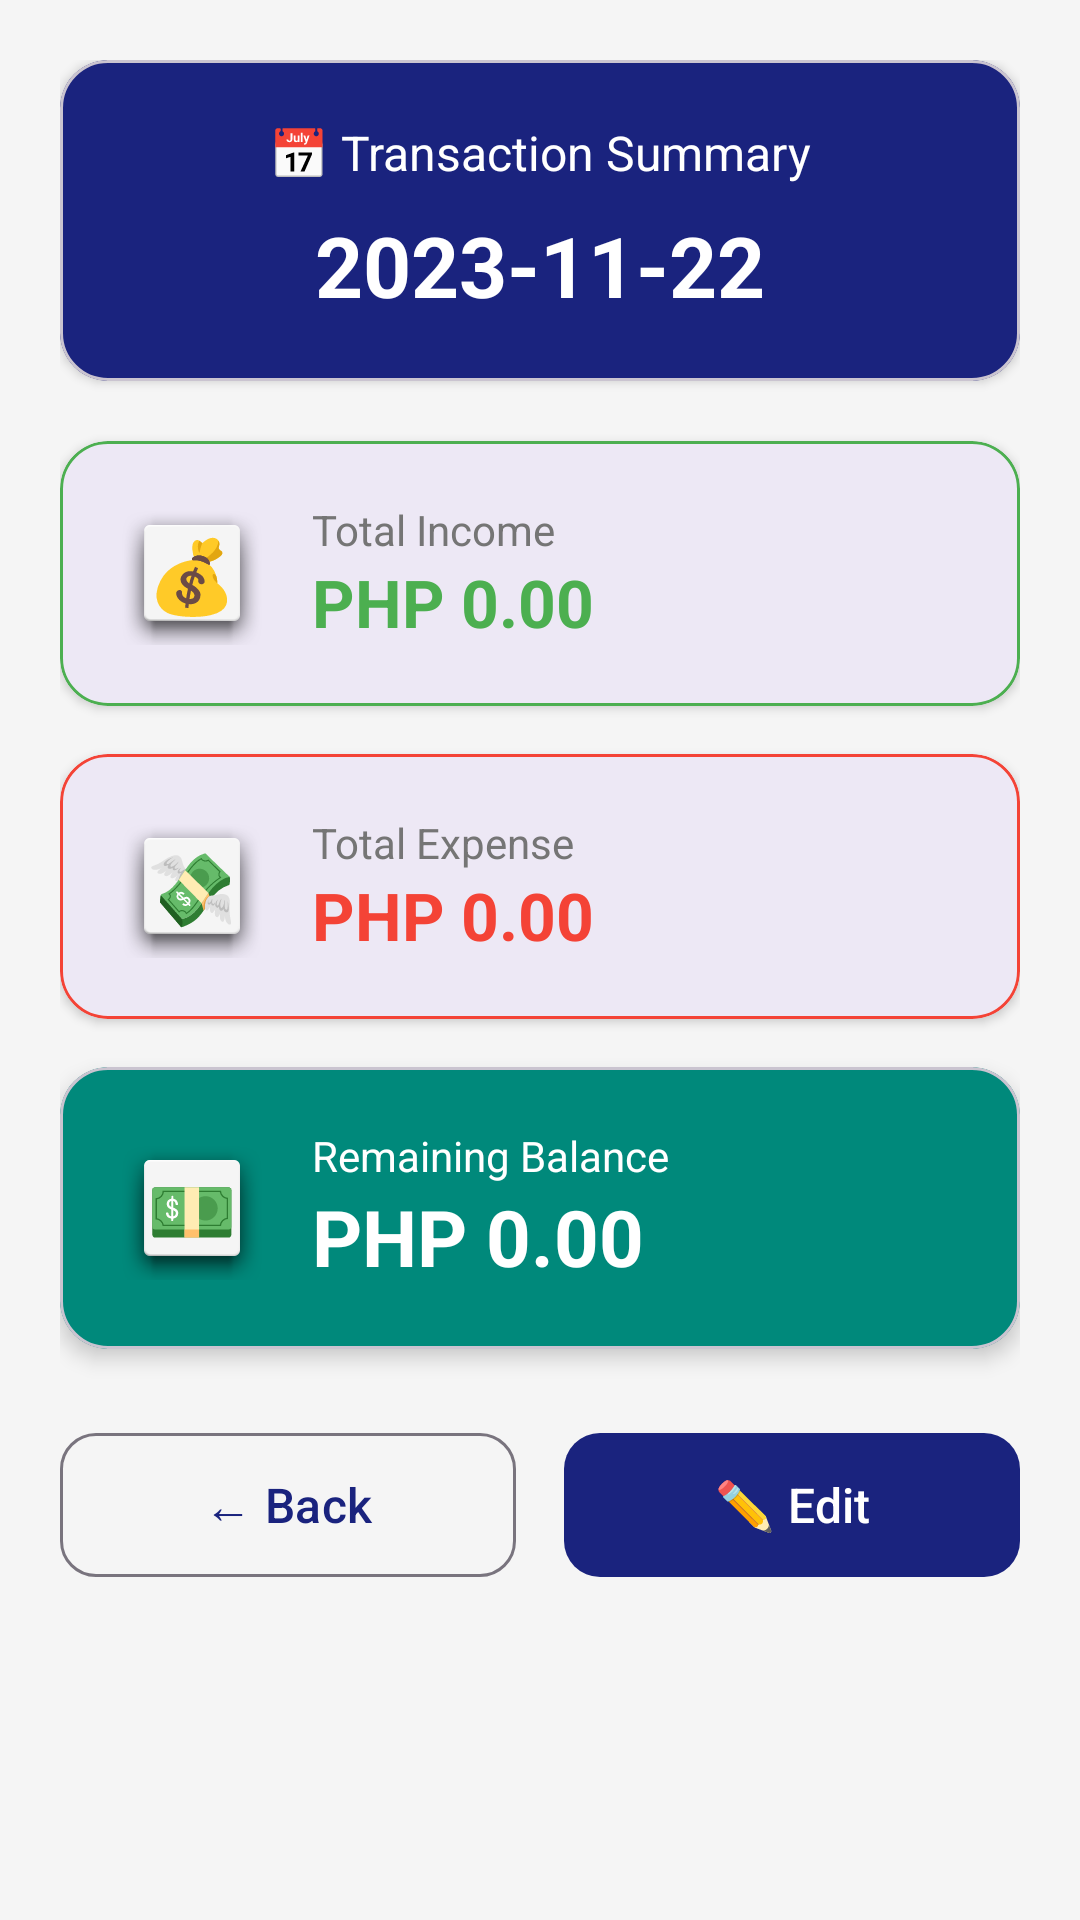

This screen was rendered from an Android layout file. Write that file and the resources it references.
<!-- AndroidManifest.xml: application theme Theme.LoginApp -->
<!-- res/layout/fragment_date_summary.xml -->
<?xml version="1.0" encoding="utf-8"?>
<ScrollView xmlns:android="http://schemas.android.com/apk/res/android"
    xmlns:app="http://schemas.android.com/apk/res-auto"
    android:layout_width="match_parent"
    android:layout_height="match_parent"
    android:background="@color/background">

    <LinearLayout
        android:layout_width="match_parent"
        android:layout_height="wrap_content"
        android:orientation="vertical"
        android:padding="20dp">

        
        <com.google.android.material.card.MaterialCardView
            android:layout_width="match_parent"
            android:layout_height="wrap_content"
            app:cardCornerRadius="16dp"
            app:cardElevation="2dp"
            android:layout_marginBottom="20dp"
            app:cardBackgroundColor="@color/primary">

            <LinearLayout
                android:layout_width="match_parent"
                android:layout_height="wrap_content"
                android:orientation="vertical"
                android:padding="20dp"
                android:gravity="center">

                <TextView
                    android:layout_width="wrap_content"
                    android:layout_height="wrap_content"
                    android:text="📅 Transaction Summary"
                    android:textSize="16sp"
                    android:textColor="@color/on_primary"
                    android:layout_marginBottom="8dp"/>

                <TextView
                    android:id="@+id/dateTitleTextView"
                    android:layout_width="wrap_content"
                    android:layout_height="wrap_content"
                    android:textSize="28sp"
                    android:textStyle="bold"
                    android:textColor="@color/on_primary"
                    android:text="2023-11-22"/>
            </LinearLayout>
        </com.google.android.material.card.MaterialCardView>

        
        <com.google.android.material.card.MaterialCardView
            android:layout_width="match_parent"
            android:layout_height="wrap_content"
            app:cardCornerRadius="16dp"
            app:cardElevation="2dp"
            android:layout_marginBottom="16dp"
            app:strokeWidth="1dp"
            app:strokeColor="#4CAF50">

            <LinearLayout
                android:layout_width="match_parent"
                android:layout_height="wrap_content"
                android:orientation="horizontal"
                android:padding="20dp"
                android:gravity="center_vertical">

                <LinearLayout
                    android:layout_width="48dp"
                    android:layout_height="48dp"
                    android:background="@android:drawable/dialog_holo_light_frame"
                    android:gravity="center"
                    android:layout_marginEnd="16dp">

                    <TextView
                        android:layout_width="wrap_content"
                        android:layout_height="wrap_content"
                        android:text="💰"
                        android:textSize="24sp"/>
                </LinearLayout>

                <LinearLayout
                    android:layout_width="0dp"
                    android:layout_height="wrap_content"
                    android:layout_weight="1"
                    android:orientation="vertical">

                    <TextView
                        android:layout_width="wrap_content"
                        android:layout_height="wrap_content"
                        android:text="Total Income"
                        android:textSize="14sp"
                        android:textColor="@color/text_secondary"/>

                    <TextView
                        android:id="@+id/totalIncomeTextView"
                        android:layout_width="wrap_content"
                        android:layout_height="wrap_content"
                        android:textSize="22sp"
                        android:textColor="#4CAF50"
                        android:textStyle="bold"
                        android:text="PHP 0.00"/>
                </LinearLayout>
            </LinearLayout>
        </com.google.android.material.card.MaterialCardView>

        
        <com.google.android.material.card.MaterialCardView
            android:layout_width="match_parent"
            android:layout_height="wrap_content"
            app:cardCornerRadius="16dp"
            app:cardElevation="2dp"
            android:layout_marginBottom="16dp"
            app:strokeWidth="1dp"
            app:strokeColor="#F44336">

            <LinearLayout
                android:layout_width="match_parent"
                android:layout_height="wrap_content"
                android:orientation="horizontal"
                android:padding="20dp"
                android:gravity="center_vertical">

                <LinearLayout
                    android:layout_width="48dp"
                    android:layout_height="48dp"
                    android:background="@android:drawable/dialog_holo_light_frame"
                    android:gravity="center"
                    android:layout_marginEnd="16dp">

                    <TextView
                        android:layout_width="wrap_content"
                        android:layout_height="wrap_content"
                        android:text="💸"
                        android:textSize="24sp"/>
                </LinearLayout>

                <LinearLayout
                    android:layout_width="0dp"
                    android:layout_height="wrap_content"
                    android:layout_weight="1"
                    android:orientation="vertical">

                    <TextView
                        android:layout_width="wrap_content"
                        android:layout_height="wrap_content"
                        android:text="Total Expense"
                        android:textSize="14sp"
                        android:textColor="@color/text_secondary"/>

                    <TextView
                        android:id="@+id/totalExpenseTextView"
                        android:layout_width="wrap_content"
                        android:layout_height="wrap_content"
                        android:textSize="22sp"
                        android:textColor="#F44336"
                        android:textStyle="bold"
                        android:text="PHP 0.00"/>
                </LinearLayout>
            </LinearLayout>
        </com.google.android.material.card.MaterialCardView>

        
        <com.google.android.material.card.MaterialCardView
            android:layout_width="match_parent"
            android:layout_height="wrap_content"
            app:cardCornerRadius="16dp"
            app:cardElevation="4dp"
            android:layout_marginBottom="24dp"
            app:cardBackgroundColor="@color/secondary">

            <LinearLayout
                android:layout_width="match_parent"
                android:layout_height="wrap_content"
                android:orientation="horizontal"
                android:padding="20dp"
                android:gravity="center_vertical">

                <LinearLayout
                    android:layout_width="48dp"
                    android:layout_height="48dp"
                    android:background="@android:drawable/dialog_holo_light_frame"
                    android:gravity="center"
                    android:layout_marginEnd="16dp">

                    <TextView
                        android:layout_width="wrap_content"
                        android:layout_height="wrap_content"
                        android:text="💵"
                        android:textSize="24sp"/>
                </LinearLayout>

                <LinearLayout
                    android:layout_width="0dp"
                    android:layout_height="wrap_content"
                    android:layout_weight="1"
                    android:orientation="vertical">

                    <TextView
                        android:layout_width="wrap_content"
                        android:layout_height="wrap_content"
                        android:text="Remaining Balance"
                        android:textSize="14sp"
                        android:textColor="@color/on_secondary"/>

                    <TextView
                        android:id="@+id/remainingTextView"
                        android:layout_width="wrap_content"
                        android:layout_height="wrap_content"
                        android:textSize="26sp"
                        android:textStyle="bold"
                        android:textColor="@color/on_secondary"
                        android:text="PHP 0.00"/>
                </LinearLayout>
            </LinearLayout>
        </com.google.android.material.card.MaterialCardView>

        
        <LinearLayout
            android:layout_width="match_parent"
            android:layout_height="wrap_content"
            android:orientation="horizontal"
            android:gravity="center">

            <com.google.android.material.button.MaterialButton
                android:id="@+id/backButton"
                android:layout_width="0dp"
                android:layout_height="56dp"
                android:layout_weight="1"
                android:layout_marginEnd="8dp"
                android:text="← Back"
                android:textSize="16sp"
                app:cornerRadius="12dp"
                style="@style/Widget.Material3.Button.OutlinedButton"/>

            <com.google.android.material.button.MaterialButton
                android:id="@+id/editButton"
                android:layout_width="0dp"
                android:layout_height="56dp"
                android:layout_weight="1"
                android:layout_marginStart="8dp"
                android:text="✏️ Edit"
                android:textSize="16sp"
                app:cornerRadius="12dp"
                style="@style/Widget.Material3.Button"/>
        </LinearLayout>

    </LinearLayout>
</ScrollView>
<!-- resources referenced by this layout -->
<resources>
  <color name="background">#F5F5F5</color>
  <color name="on_primary">#FFFFFF</color>
  <color name="on_secondary">#FFFFFF</color>
  <color name="primary">#1A237E</color>
  <color name="secondary">#00897B</color>
  <color name="text_secondary">#757575</color>
  <style name="Theme.LoginApp" parent="Theme.Material3.DayNight.NoActionBar">
          
          <item name="colorPrimary">@color/primary</item>
          <item name="colorOnPrimary">@color/on_primary</item>
          <item name="colorPrimaryContainer">@color/primary_container</item>
          <item name="colorOnPrimaryContainer">@color/on_primary_container</item>
  
          
          <item name="colorSecondary">@color/secondary</item>
          <item name="colorOnSecondary">@color/on_secondary</item>
          <item name="colorSecondaryContainer">@color/secondary_container</item>
          <item name="colorOnSecondaryContainer">@color/on_secondary_container</item>
  
          
          <item name="android:statusBarColor">@color/primary</item>
          
      </style>
  <color name="primary_container">#C5CAE9</color>
  <color name="on_primary_container">#000000</color>
  <color name="secondary_container">#B2DFDB</color>
  <color name="on_secondary_container">#000000</color>
</resources>
